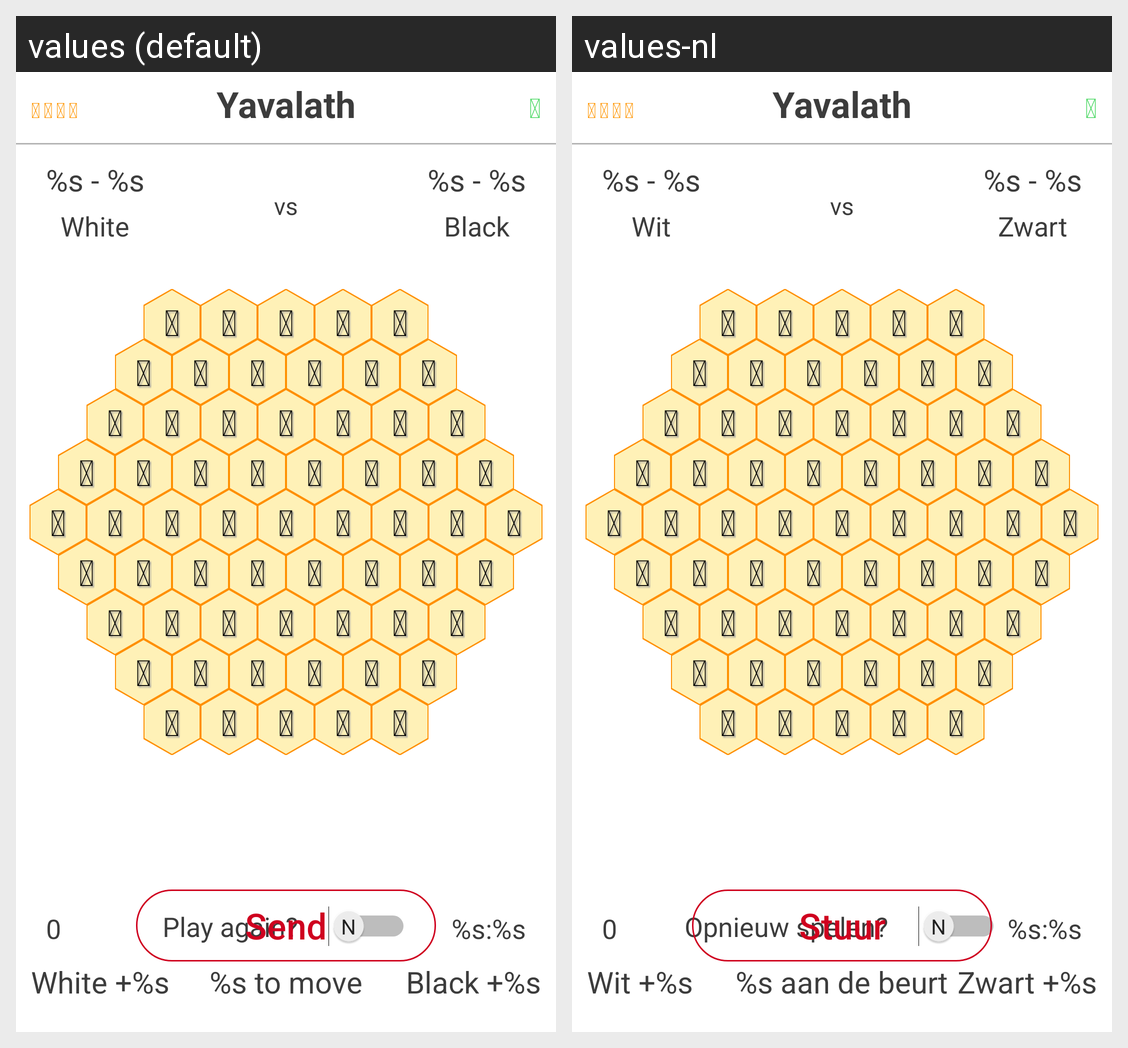

Here is an Android app screen in its default locale and in the app's own translations. Write out the translated-string differences for the strings that appear on this screen.
Android screen res/layout/game_activity.xml rendered under 2 locales, left to right: values (default), values-nl. Device: Nexus 5 (rendered at 1080×1920; each locale shown at half size, 540×960, under a caption strip naming it); theme AppTheme.
Strings drawn on this screen, with the default value and each locale's value (text and hints the layout hard-codes, and strings that could not be matched under every locale, appear in the picture but are not listed):

app_name
  values: Yavalath
  values-nl: Yavalath

fa_star
  values: 
  values-nl: 

fa_circle
  values: 
  values-nl: 

PlayerWhite
  values: %s - %s
  values-nl: %s - %s

White
  values: White
  values-nl: Wit

vs
  values: vs
  values-nl: vs

PlayerBlack
  values: %s - %s
  values-nl: %s - %s

Black
  values: Black
  values-nl: Zwart

nr_of_moves
  values: 0
  values-nl: 0

timems
  values: %s:%s
  values-nl: %s:%s

send
  values: Send
  values-nl: Stuur

ReadyToStart
  values: Play again?
  values-nl: Opnieuw spelen?

pluspoints
  values: +%s
  values-nl: +%s

to_move
  values: %s to move
  values-nl: %s aan de beurt
